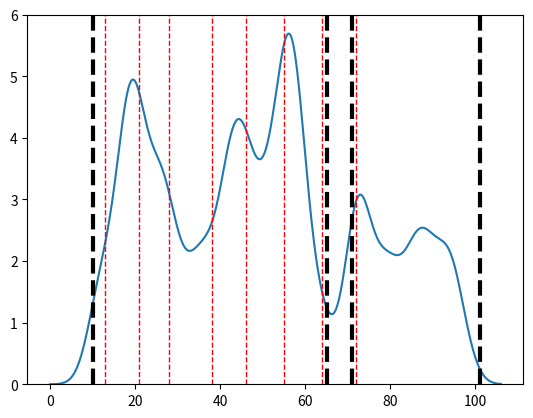

This chart was generated by the following Python code:
import matplotlib.pyplot as plt
import numpy as np
import math

N = 5000
xmin = 0
xmax = 106



def f(a,b,x):
    return (a*np.exp(-(((x/3)-(b/3))**2/2)))/(math.sqrt(2*math.pi))
#a = h
#b = t
def g(x):
    return f(1,11,x)+f(2,12,x)+f(1,14,x)+f(3,17,x)+f(3,19,x)+f(3,19,x)+f(3,21,x)+f(1,22,x)+f(2,25,x)+f(3,26,x)+f(1,27,x)+f(1,29,x)+f(1,29,x)+f(1,31,x)+f(2,34,x)+f(1,36,x)+f(2,37,x)+f(2,41,x)+f(3,42,x)+f(3,44,x)+f(3,46,x)+f(2,47,x)+f(2,50,x)+f(3,52,x)+f(1,53,x)+f(1,55,x)+f(3,56,x)+f(3,56,x)+f(2,57,x)+f(3,58,x)+f(2,60,x)+f(1,64,x)+f(1,64,x)+f(1,71,x)+f(3,72,x)+f(2,73,x)+f(1,73,x)+f(1,76,x)+f(1,78,x)+f(3,80,x)+f(3,85,x)+f(1,87,x)+f(3,89,x)+f(1,93,x)+f(1,94,x)+f(2,94,x)+f(1,97,x)



p = np.linspace(xmin, xmax, N)

plt.plot(p, g(p))



import matplotlib.pyplot as plt

ymin, ymax = 0, 6

plt.vlines(10, ymin, ymax, colors='black', linestyle='dashed', linewidth=3)
plt.ylim(ymin, ymax)
plt.vlines(65, ymin, ymax, colors='black', linestyle='dashed', linewidth=3)
plt.ylim(ymin, ymax)
plt.vlines(71, ymin, ymax, colors='black', linestyle='dashed', linewidth=3)
plt.ylim(ymin, ymax)
plt.vlines(101, ymin, ymax, colors='black', linestyle='dashed', linewidth=3)
plt.ylim(ymin, ymax)


plt.vlines(13, ymin, ymax, colors='red', linestyle='dashed', linewidth=1)
plt.ylim(ymin, ymax)
plt.vlines(21, ymin, ymax, colors='red', linestyle='dashed', linewidth=1)
plt.ylim(ymin, ymax)
plt.vlines(28, ymin, ymax, colors='red', linestyle='dashed', linewidth=1)
plt.ylim(ymin, ymax)
plt.vlines(38, ymin, ymax, colors='red', linestyle='dashed', linewidth=1)
plt.ylim(ymin, ymax)
plt.vlines(46, ymin, ymax, colors='red', linestyle='dashed', linewidth=1)
plt.ylim(ymin, ymax)
plt.vlines(55, ymin, ymax, colors='red', linestyle='dashed', linewidth=1)
plt.ylim(ymin, ymax)
plt.vlines(64, ymin, ymax, colors='red', linestyle='dashed', linewidth=1)
plt.ylim(ymin, ymax)
plt.vlines(72, ymin, ymax, colors='red', linestyle='dashed', linewidth=1)
plt.ylim(ymin, ymax)


plt.show()


